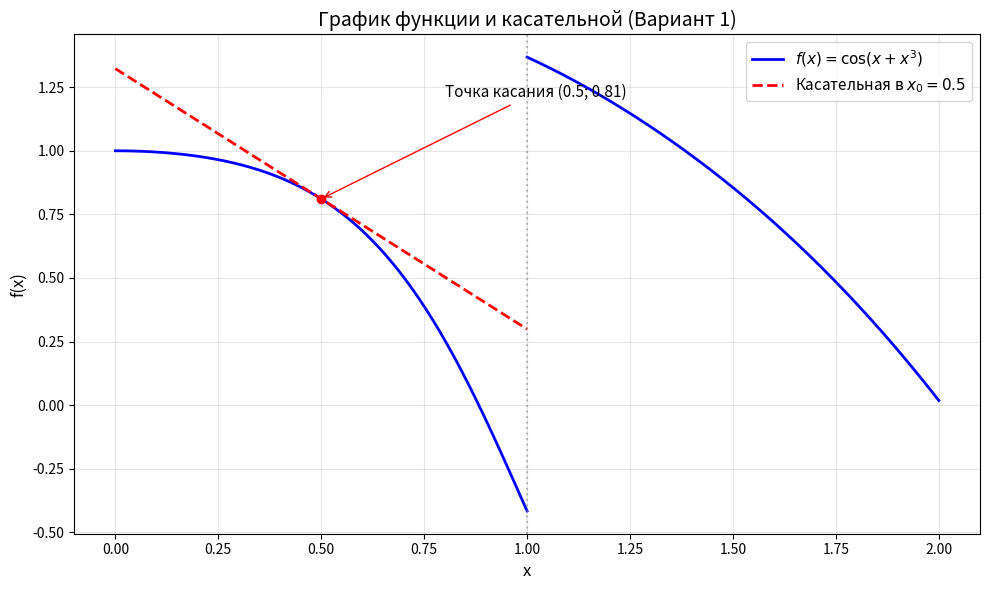

This figure's Python source:
import numpy as np
import matplotlib.pyplot as plt

# === Функция варианта 1 ===
def f1(x):
    return np.cos(x + x**3)

def f2(x):
    return np.exp(-x**2) - x**2 + 2*x

# Данные для графика
x1 = np.linspace(0, 1, 300)
x2 = np.linspace(1, 2, 300)
y1 = f1(x1)
y2 = f2(x2)

# === Касательная в точке x0 = 0.5 ===
x0 = 0.5
y0 = f1(x0)

# Производная: f'(x) = -sin(x + x^3) * (1 + 3x^2)
df = -np.sin(x0 + x0**3) * (1 + 3 * x0**2)

# Уравнение касательной
x_tan = np.linspace(x0 - 0.5, x0 + 0.5, 100)
y_tan = df * (x_tan - x0) + y0

# === Строим график ===
plt.figure(figsize=(10, 6))

# График функции (две части)
plt.plot(x1, y1, 'b-', label=r'$f(x) = \cos(x + x^3)$', linewidth=2)
plt.plot(x2, y2, 'b-', linewidth=2)

# Касательная
plt.plot(x_tan, y_tan, 'r--', label=f'Касательная в $x_0 = {x0}$', linewidth=2)

# Точка касания
plt.scatter([x0], [y0], color='red', zorder=5)
plt.annotate(f'Точка касания ({x0:.1f}; {y0:.2f})',
             xy=(x0, y0),
             xytext=(x0 + 0.3, y0 + 0.4),
             arrowprops=dict(arrowstyle='->', color='red'),
             fontsize=11)

# Оформление
plt.title('График функции и касательной (Вариант 1)', fontsize=14)
plt.xlabel('x', fontsize=12)
plt.ylabel('f(x)', fontsize=12)
plt.grid(True, alpha=0.3)
plt.legend(fontsize=11, loc='best')
plt.axvline(x=1, color='gray', linestyle=':', alpha=0.5)

plt.tight_layout()
plt.savefig('variant1_plot.png', dpi=300, bbox_inches='tight')
plt.show()
